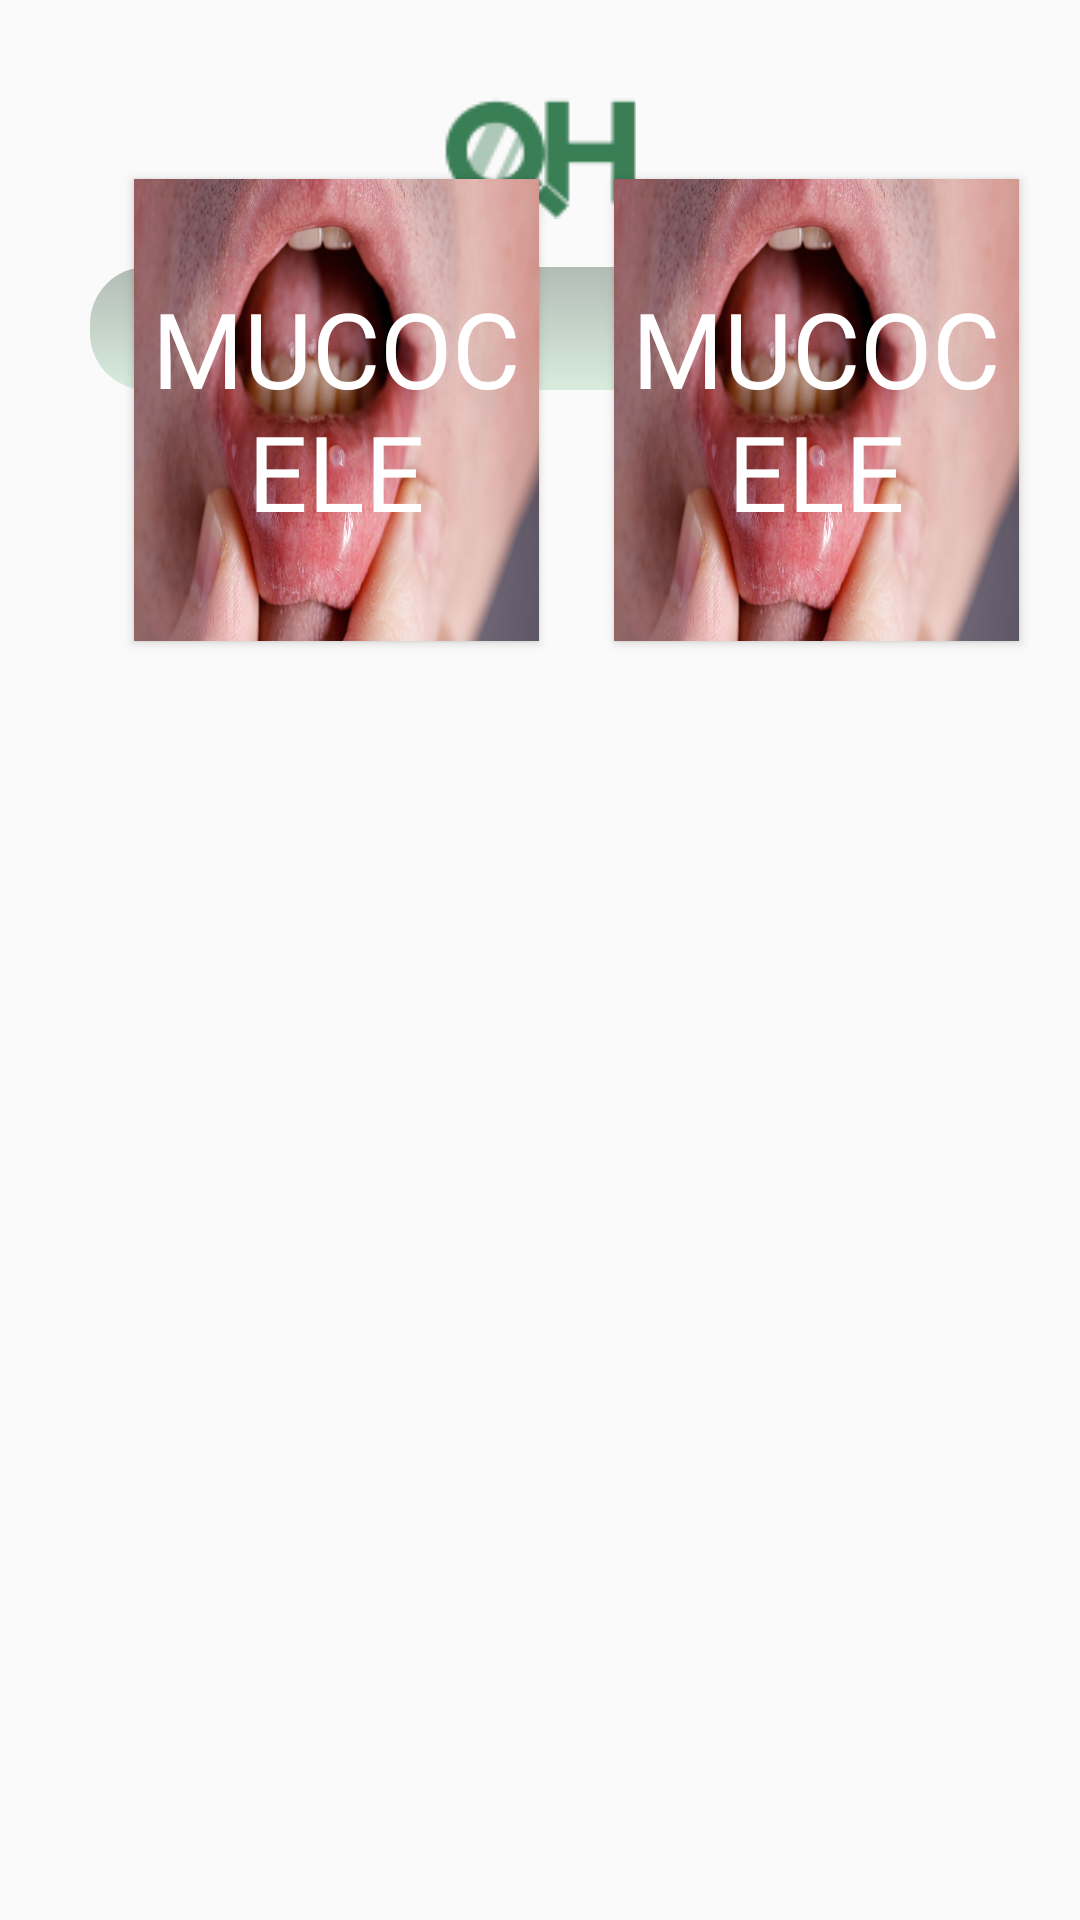

Layout XML and referenced resources for this Android screen:
<!-- AndroidManifest.xml: application theme Theme.Tester -->
<!-- res/layout/fragment_home.xml -->
<?xml version="1.0" encoding="utf-8"?>
<androidx.constraintlayout.widget.ConstraintLayout xmlns:android="http://schemas.android.com/apk/res/android"
    xmlns:app="http://schemas.android.com/apk/res-auto"
    xmlns:tools="http://schemas.android.com/tools"
    android:layout_width="match_parent"
    android:layout_height="match_parent"
    tools:context=".ui.home.HomeFragment">

    <Button
        android:id="@+id/button3"
        android:layout_width="135dp"
        android:layout_height="154dp"
        android:layout_marginEnd="24dp"
        android:layout_marginBottom="500dp"
        android:background="@drawable/abc"
        android:fontFamily="@font/montserrat_bold"
        android:text="MUCOCELE"
        android:textColor="@color/white"
        android:textSize="35dp"
        android:onClick="doencas"
        app:layout_constraintBottom_toBottomOf="parent"
        app:layout_constraintCircleRadius="2dp"
        app:layout_constraintEnd_toEndOf="parent"
        app:layout_constraintHorizontal_bias="0.222"
        app:layout_constraintStart_toStartOf="parent"
        app:layout_constraintTop_toBottomOf="@+id/editTextText" />


    <Button
        android:id="@+id/button7"
        android:layout_width="135dp"
        android:layout_height="154dp"
        android:layout_marginBottom="500dp"
        android:background="@drawable/abc"
        android:fontFamily="@font/montserrat_bold"
        android:text="MUCOCELE"
        android:textColor="@color/white"
        android:textSize="35dp"
        app:layout_constraintBottom_toBottomOf="parent"
        app:layout_constraintCircleRadius="2dp"
        app:layout_constraintEnd_toEndOf="parent"
        app:layout_constraintHorizontal_bias="0.552"
        app:layout_constraintStart_toEndOf="@+id/button3"
        app:layout_constraintTop_toBottomOf="@+id/editTextText" />

    <ImageView
        android:id="@+id/imageView4"
        android:layout_width="wrap_content"
        android:layout_height="wrap_content"
        android:layout_marginTop="32dp"
        android:src="@drawable/mini_logo"
        app:layout_constraintEnd_toEndOf="parent"
        app:layout_constraintStart_toStartOf="parent"
        app:layout_constraintTop_toTopOf="parent" />

    <EditText
        android:id="@+id/editTextText"
        android:layout_width="300dp"
        android:layout_height="wrap_content"
        android:layout_marginTop="16dp"
        android:background="@drawable/sla"
        android:drawableRight="@drawable/baseline_search_24"
        android:ems="10"
        android:inputType="text"
        android:textColor="@color/shadow"
        app:layout_constraintEnd_toEndOf="parent"
        app:layout_constraintStart_toStartOf="parent"
        app:layout_constraintTop_toBottomOf="@+id/imageView4" />
</androidx.constraintlayout.widget.ConstraintLayout>
<!-- resources referenced by this layout -->
<resources>
  <color name="shadow">#40110024</color>
  <color name="white">#FFFFFFFF</color>
  <!-- drawable abc: jpg bitmap (drawable, 71439 bytes) -->
  <!-- drawable baseline_search_24 (drawable) -->
  <vector android:height="24dp" android:tint="#73C189"
      android:viewportHeight="24" android:viewportWidth="24"
      android:width="24dp" xmlns:android="http://schemas.android.com/apk/res/android">
      <path android:fillColor="@android:color/white" android:pathData="M15.5,14h-0.79l-0.28,-0.27C15.41,12.59 16,11.11 16,9.5 16,5.91 13.09,3 9.5,3S3,5.91 3,9.5 5.91,16 9.5,16c1.61,0 3.09,-0.59 4.23,-1.57l0.27,0.28v0.79l5,4.99L20.49,19l-4.99,-5zM9.5,14C7.01,14 5,11.99 5,9.5S7.01,5 9.5,5 14,7.01 14,9.5 11.99,14 9.5,14z"/>
  </vector>
  <!-- drawable mini_logo: png bitmap (drawable, 2267 bytes) -->
  <!-- drawable sla (drawable) -->
  <?xml version="1.0" encoding="utf-8"?>
  <selector xmlns:android="http://schemas.android.com/apk/res/android">
      <item android:state_pressed="false">
          <layer-list>
              
  
              
              <item
                  android:bottom="10px"
                  >
                  <shape>
                      <padding android:bottom="5dp"/>
                      <gradient
                          android:startColor="#50173520"
                          android:centerColor="#4073C189"
                          android:endColor="#8073C189"
                          android:centerX="2"
                          android:angle="280" />
                      <corners
                          android:radius="19dp"/>
                      <padding
                          android:left="10dp"
                          android:top="10dp"
                          android:right="5dp"
                          android:bottom="10dp"/>
                  </shape>
              </item>
          </layer-list>
      </item>
  
      <item android:state_pressed="true">
          <layer-list>
              
              <item>
                  <shape>
                      <solid android:color="#5073C189"/>
                      <corners android:radius="19dp"/>
  
                  </shape>
              </item>
              
              <item android:bottom="5px">
                  <shape>
                      <padding android:bottom="5dp"/>
                      <gradient
                          android:startColor="#5073C189"
                          android:endColor="#5073C189"
                          android:angle="270" />
                      <corners
                          android:radius="19dp"/>
                      <padding
                          android:left="10dp"
                          android:top="10dp"
                          android:right="5dp"
                          android:bottom="10dp"/>
                  </shape>
              </item>
          </layer-list>
      </item>
  </selector>
  <style name="Theme.Tester" parent="Base.Theme.Tester" />
  <style name="Base.Theme.Tester" parent="Theme.AppCompat.Light.NoActionBar">
          
          
      </style>
</resources>
